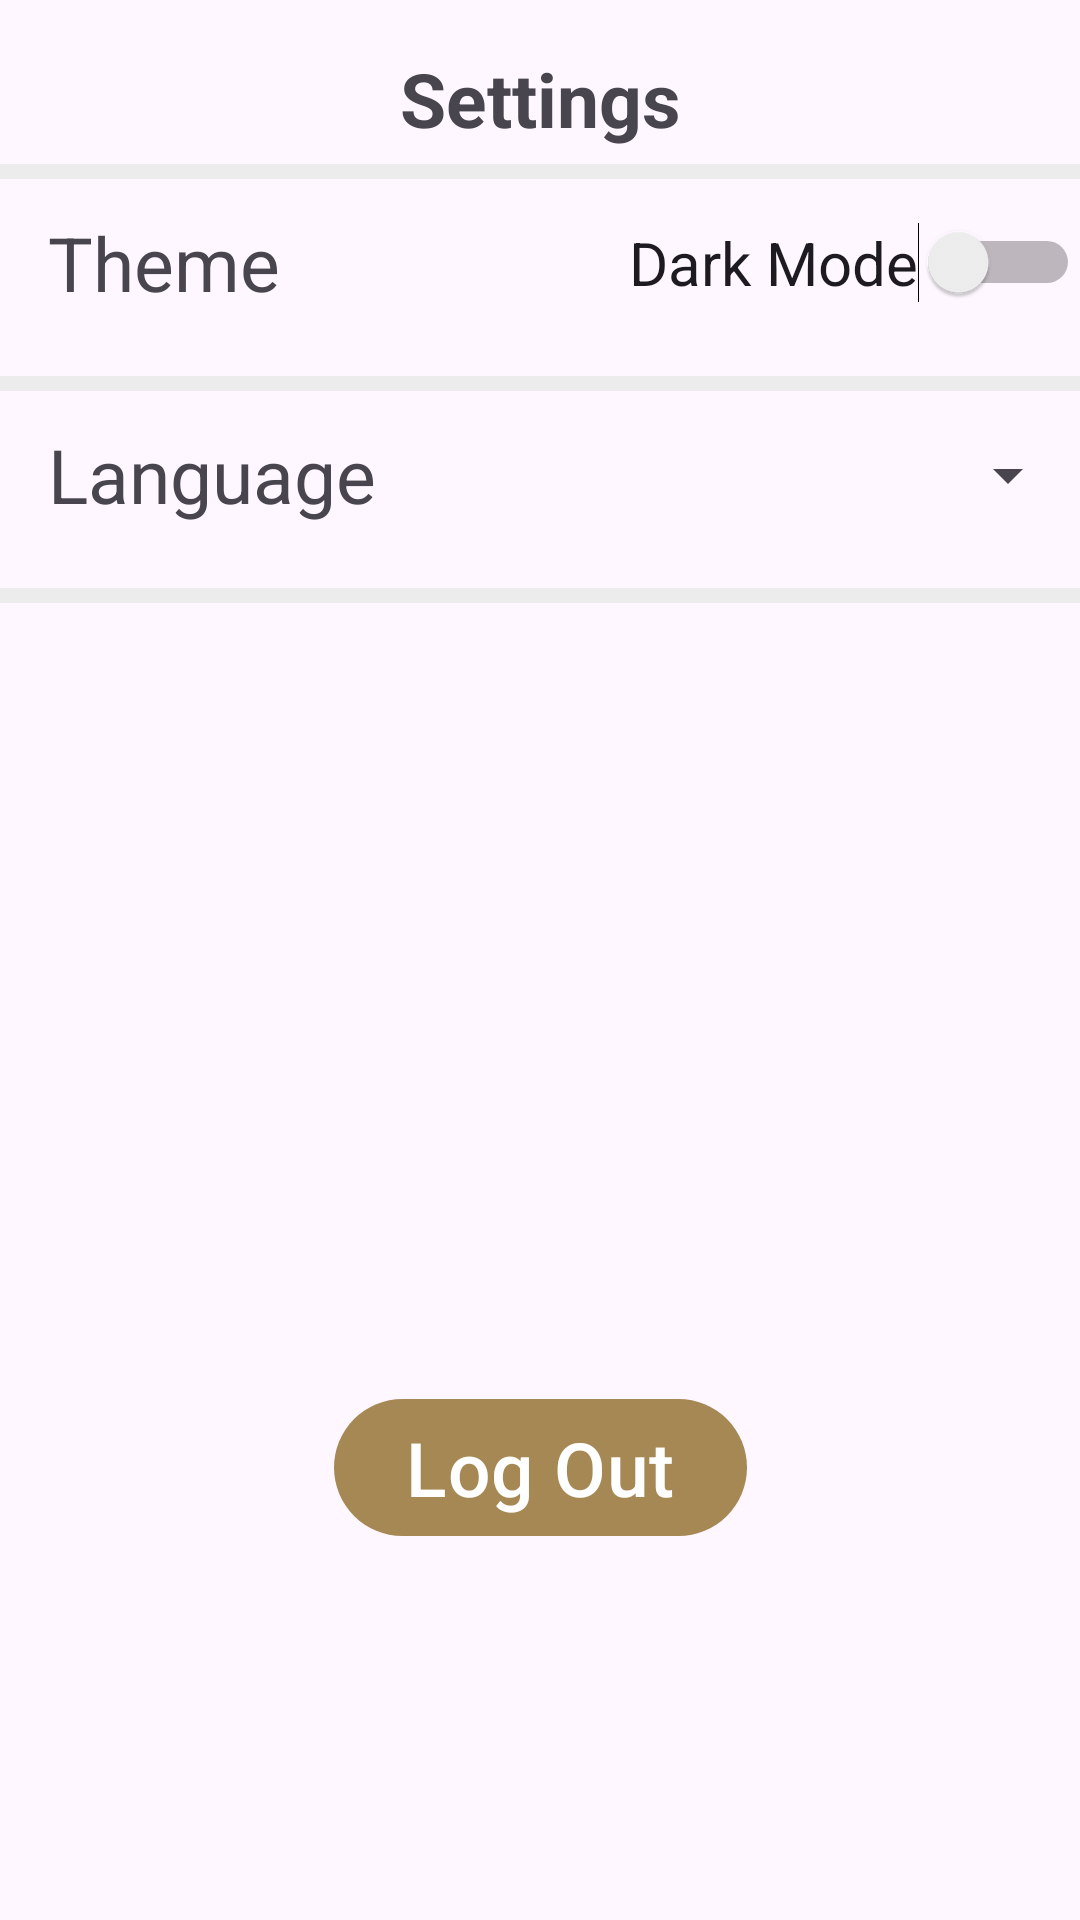

Here is an Android app screen rendered from its layout file. Give the layout XML and the strings, colors and styles it references.
<!-- AndroidManifest.xml: application theme Theme.PopUpTrip -->
<!-- res/layout/fragment_setting.xml -->
<?xml version="1.0" encoding="utf-8"?>
<androidx.constraintlayout.widget.ConstraintLayout xmlns:android="http://schemas.android.com/apk/res/android"
    xmlns:app="http://schemas.android.com/apk/res-auto"
    xmlns:tools="http://schemas.android.com/tools"
    android:layout_width="match_parent"
    android:layout_height="match_parent"
    android:orientation="vertical"
    tools:context=".ui.setting.SettingFragment">

    <TextView
        android:id="@+id/text_setting"
        android:textStyle="bold"
        android:layout_width="match_parent"
        android:layout_height="wrap_content"
        android:layout_marginBottom="16dp"

        android:text="@string/title_setting"
        android:textAlignment="center"
        android:textSize="25dp"
        android:layout_marginTop="16dp"
        app:layout_constraintBottom_toBottomOf="parent"
        app:layout_constraintEnd_toEndOf="parent"
        app:layout_constraintHorizontal_bias="0.0"
        app:layout_constraintStart_toStartOf="parent"
        app:layout_constraintTop_toTopOf="parent"
        app:layout_constraintVertical_bias="0.0" />
    <androidx.constraintlayout.widget.ConstraintLayout
        android:layout_width="match_parent"
        android:layout_height="wrap_content"
        app:layout_constraintTop_toTopOf="@id/theme_constraint"
        android:background="@color/grey"
        app:layout_constraintHeight="5dp"
        />

    <androidx.constraintlayout.widget.ConstraintLayout
        android:id="@+id/theme_constraint"
        android:layout_width="match_parent"
        android:layout_height="wrap_content"
        android:orientation="horizontal"
        android:layout_marginTop="5dp"
        app:layout_constraintTop_toBottomOf="@id/text_setting">

        <TextView
            android:layout_width="wrap_content"
            android:layout_height="wrap_content"
            android:layout_marginStart="16dp"
            android:layout_marginTop="16dp"
            android:layout_marginEnd="16dp"
            android:layout_marginBottom="16dp"
            android:text="@string/title_mode"
            android:id="@+id/theme_text"
            android:textAlignment="gravity"
            android:textSize="25sp"
            app:layout_constraintBottom_toBottomOf="parent"
            app:layout_constraintStart_toStartOf="parent"
            app:layout_constraintTop_toTopOf="parent" />

        <Switch
            android:id="@+id/theme_switch"
            android:layout_width="wrap_content"
            android:layout_height="match_parent"
            android:textAlignment="viewEnd"
            android:text="@string/title_switch"
            android:textSize="20sp"
            app:layout_constraintBottom_toBottomOf="parent"
            app:layout_constraintEnd_toEndOf="parent"
            app:layout_constraintTop_toTopOf="parent"
            tools:ignore="UseSwitchCompatOrMaterialXml,TouchTargetSizeCheck" />
    </androidx.constraintlayout.widget.ConstraintLayout>
    <androidx.constraintlayout.widget.ConstraintLayout
        android:layout_width="match_parent"
        android:layout_height="wrap_content"
        app:layout_constraintTop_toTopOf="@id/language_constraint"
        android:background="@color/grey"
        app:layout_constraintHeight="5dp"
        />
    <androidx.constraintlayout.widget.ConstraintLayout
        android:id="@+id/language_constraint"
        android:layout_width="match_parent"
        android:layout_height="wrap_content"
        android:orientation="horizontal"
        android:layout_marginTop="5dp"
        app:layout_constraintTop_toBottomOf="@id/theme_constraint">

        <TextView
            android:layout_width="wrap_content"
            android:layout_height="wrap_content"
            android:layout_marginStart="16dp"
            android:layout_marginTop="16dp"
            android:layout_marginEnd="16dp"
            android:layout_marginBottom="16dp"
            android:text="@string/title_language"
            android:textAlignment="gravity"
            android:textSize="25sp"
            app:layout_constraintBottom_toBottomOf="parent"
            app:layout_constraintStart_toStartOf="parent"
            app:layout_constraintTop_toTopOf="parent" />

        <androidx.appcompat.widget.AppCompatSpinner
            android:id="@+id/spinner"
            android:layout_width="wrap_content"
            android:layout_height="wrap_content"
            android:minHeight="48dp"

            android:spinnerMode="dialog"
            app:layout_constraintBottom_toBottomOf="parent"
            app:layout_constraintEnd_toEndOf="parent"
            app:layout_constraintTop_toTopOf="parent" />
    </androidx.constraintlayout.widget.ConstraintLayout>
    <androidx.constraintlayout.widget.ConstraintLayout
        android:layout_width="match_parent"
        android:layout_height="wrap_content"
        app:layout_constraintTop_toTopOf="@id/star_constraint"
        android:background="@color/grey"
        app:layout_constraintHeight="5dp"
        />
    <androidx.constraintlayout.widget.ConstraintLayout
        android:layout_width="match_parent"
        android:layout_height="wrap_content"
        android:orientation="horizontal"
        android:id="@+id/star_constraint"
        android:layout_marginTop="5dp"
        app:layout_constraintTop_toBottomOf="@id/language_constraint"
        app:layout_constraintStart_toStartOf="parent">

    </androidx.constraintlayout.widget.ConstraintLayout>

    <com.google.android.material.button.MaterialButton
        android:layout_width="wrap_content"
        android:layout_height="wrap_content"
        android:layout_marginBottom="124dp"
        android:text="@string/title_logout"
        android:id="@+id/logout_button"
        android:textSize="25dp"
        app:layout_constraintBottom_toBottomOf="parent"
        app:layout_constraintLeft_toLeftOf="parent"
        app:layout_constraintRight_toRightOf="parent"
        tools:layout_editor_absoluteX="0dp" />
</androidx.constraintlayout.widget.ConstraintLayout>
<!-- resources referenced by this layout -->
<resources>
  <color name="green_theme">#8D9E7C</color>
  <color name="grey">#ECECEC</color>
  <string name="title_language">Language</string>
  <string name="title_logout">Log Out</string>
  <string name="title_mode">Theme</string>
  <string name="title_setting">Settings</string>
  <string name="title_switch">Dark Mode</string>
  <style name="Theme.PopUpTrip" parent="Theme.Material3.Light.NoActionBar">
          
          <item name="colorPrimary">@color/brown_theme_dark</item>
          <item name="colorPrimaryVariant">@color/brown_theme_dark</item>
          <item name="colorOnPrimary">@color/white</item>
          
          <item name="colorSecondary">@color/green_theme</item>
          <item name="colorSecondaryVariant">@color/forest_green</item>
          <item name="colorOnSecondary">@color/black</item>
          
          <item name="android:statusBarColor">?attr/colorPrimaryVariant</item>
          
          <item name="android:windowAnimationStyle">@android:style/Animation.Toast</item>
      </style>
  <color name="brown_theme_dark">#A58854</color>
  <color name="white">#FFFFFFFF</color>
  <color name="forest_green">#228B22</color>
  <color name="black">#FF000000</color>
</resources>
